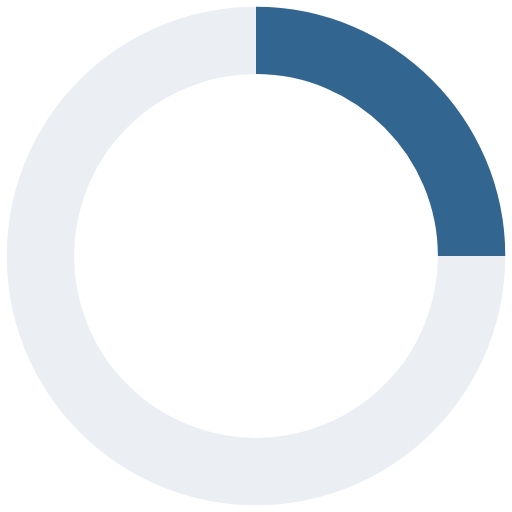
t = 0.00 s
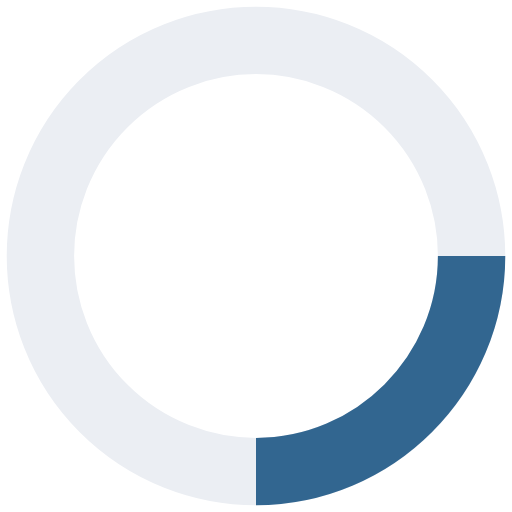
t = 0.18 s
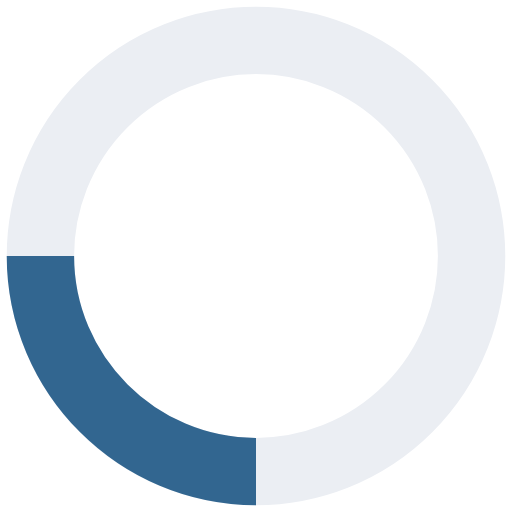
t = 0.35 s
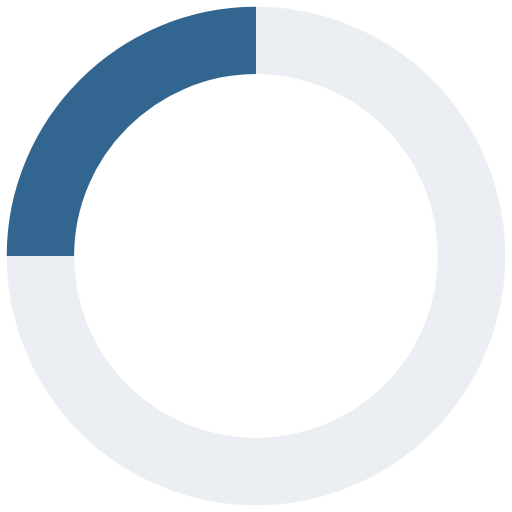
t = 0.53 s

The animated SVG that drew these frames (rendered in a browser with its animation timeline set to each time). Animation: 1 SMIL element (animateTransform=1); one cycle of 0.70 s, repeats indefinitely.

<svg xmlns="http://www.w3.org/2000/svg" xmlns:xlink="http://www.w3.org/1999/xlink" id="Layer_1" x="0" y="0" version="1.1" viewBox="0 0 38 38" xml:space="preserve" style="enable-background:new 0 0 38 38"><style type="text/css">.st0,.st1{fill:none;stroke:#ebeef3;stroke-width:5}.st1{stroke:#326690}</style><g><g transform="translate(1 1)"><circle cx="18" cy="18" r="16" class="st0"/><path d="M34,18c0-8.8-7.2-16-16-16" class="st1"><animateTransform fill="remove" accumulate="none" additive="replace" attributeName="transform" calcMode="linear" dur="0.7s" from="0 18 18" repeatCount="indefinite" restart="always" to="360 18 18" type="rotate"/></path></g></g></svg>